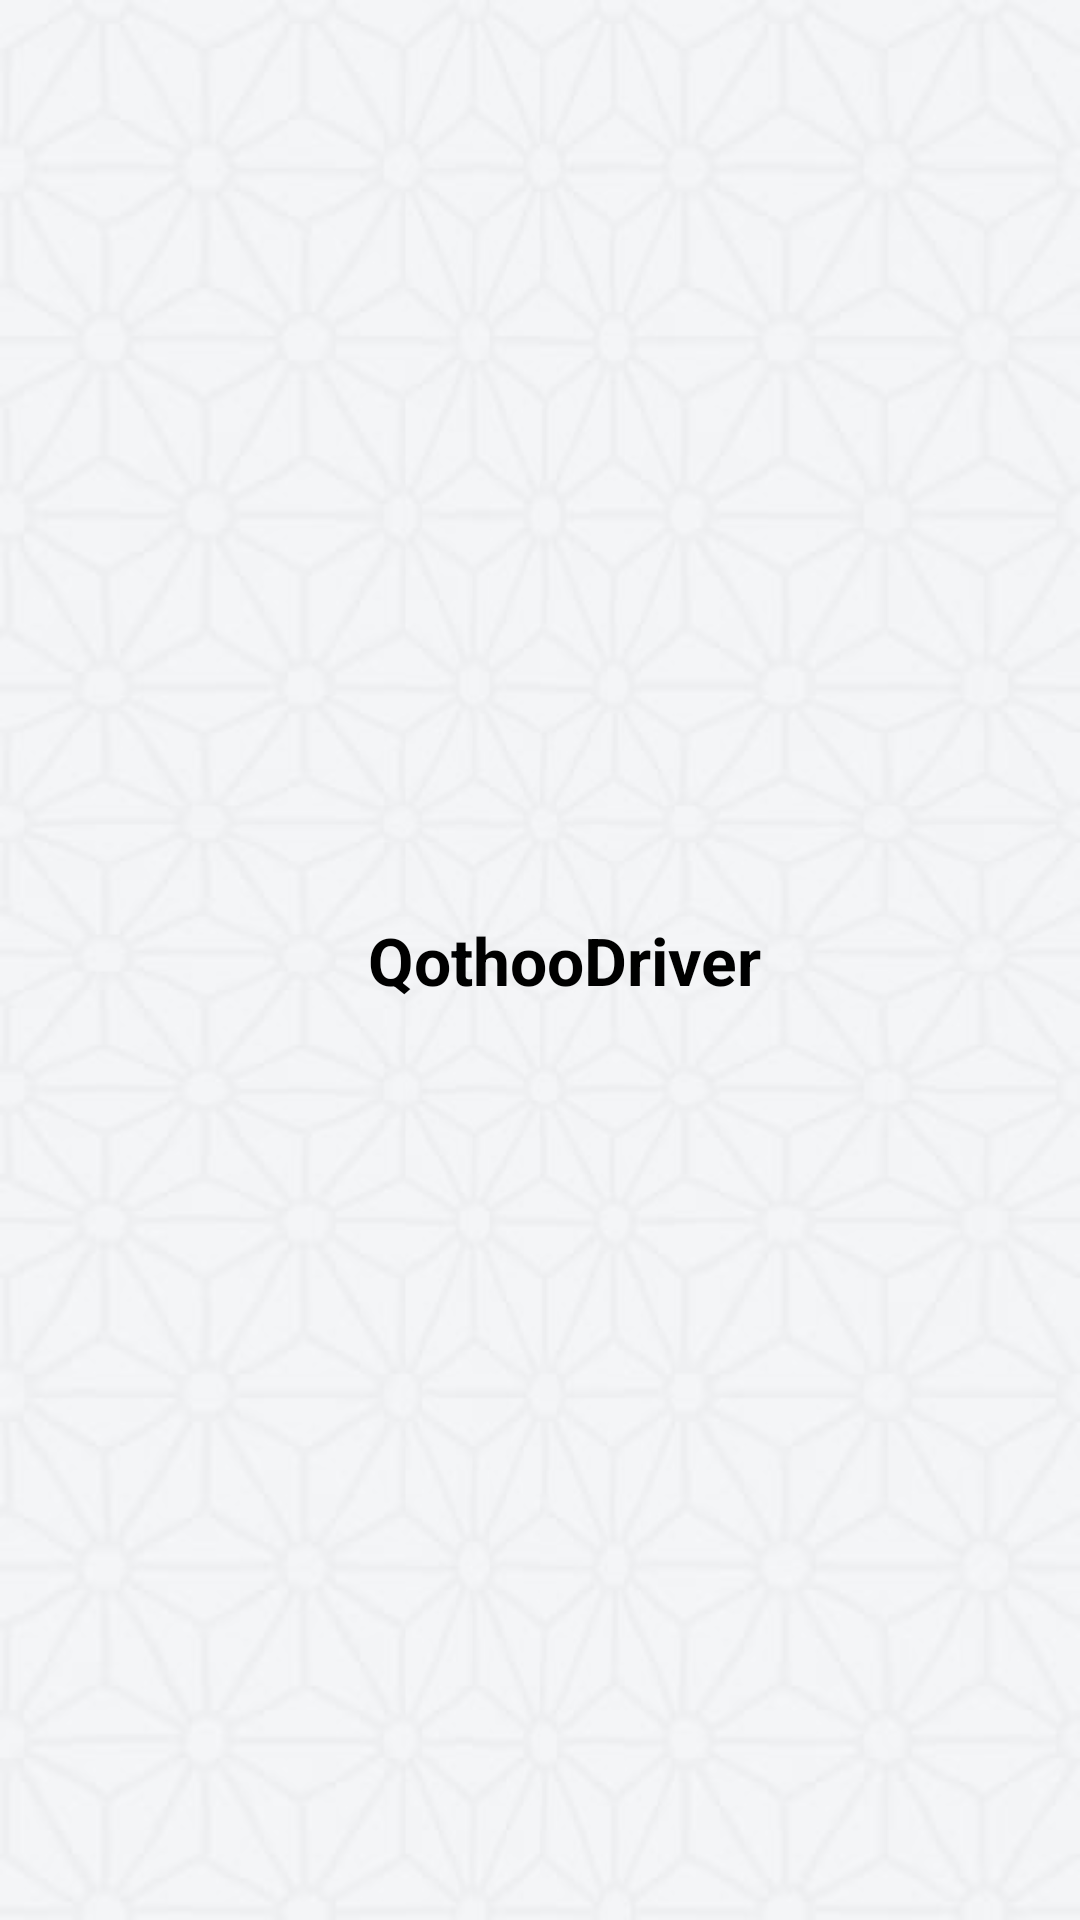

Reconstruct the res/layout file that produces this screen, plus the resources it refers to.
<!-- AndroidManifest.xml: application theme SplashTheme -->
<!-- res/layout/tool_bar.xml -->
<android.support.v7.widget.Toolbar xmlns:android="http://schemas.android.com/apk/res/android"
    xmlns:app="http://schemas.android.com/apk/res-auto"
    android:id="@+id/toolbar"
    android:layout_width="match_parent"
    android:layout_height="?attr/actionBarSize"
    android:background="@android:color/transparent"
    app:popupTheme="@style/AppTheme.PopupOverlay">

    


    <RelativeLayout
        style="@style/WizardActionBar"
        android:layout_width="fill_parent"
        android:orientation="horizontal"

        >

        <LinearLayout
            android:id="@+id/ll_head_bar"
            style="@style/header_linear_layout"
            android:layout_alignParentTop="true"
            android:layout_gravity="center"
            android:background="@android:color/transparent"
            android:gravity="center">

            <TextView
                android:id="@+id/txtTitle"
                style="@style/header_text_view"
                android:layout_gravity="center"
                android:gravity="center"
                android:text="@string/app_name"
                android:textColor="#000000"
                android:textStyle="bold"
                android:visibility="visible" />


        </LinearLayout>

    </RelativeLayout>
</android.support.v7.widget.Toolbar>
<!-- resources referenced by this layout -->
<resources>
  <string name="app_name">QothooDriver</string>
  <style name="AppTheme.PopupOverlay" parent="ThemeOverlay.AppCompat.Light" />
  <style name="WizardActionBar">
          <item name="android:layout_width">fill_parent</item>
          <item name="android:layout_height">50dp</item>
          <item name="android:orientation">horizontal</item>
  
      </style>
  <style name="header_linear_layout">
          <item name="android:layout_width">fill_parent</item>
          <item name="android:layout_height">@dimen/header_height</item>
  
          <item name="android:gravity">center</item>
  
      </style>
  <style name="header_text_view" parent="@android:style/TextAppearance.Widget.TextView">
          <item name="android:textSize">@dimen/header_title_text_size</item>
          <item name="android:textColor">@color/Black_overlay</item>
          <item name="android:layout_height">@dimen/header_button_height</item>
          <item name="android:layout_width">0dp</item>
          <item name="android:layout_weight">1</item>
          <item name="android:gravity">center</item>
          <item name="android:textStyle">bold</item>
      </style>
  <style name="SplashTheme" parent="Theme.AppCompat.NoActionBar">
          <item name="android:windowBackground">@drawable/background_img</item>
          <item name="android:windowNoTitle">true</item>
          <item name="windowActionBar">false</item>
          <item name="android:windowContentOverlay">@null</item>
          <item name="android:windowTranslucentStatus">true</item>
          <item name="android:windowTranslucentNavigation">true</item>
      </style>
  <dimen name="header_height">50dip</dimen>
  <dimen name="header_title_text_size">22sp</dimen>
  <color name="Black_overlay">#66000000</color>
  <dimen name="header_button_height">42dip</dimen>
</resources>
